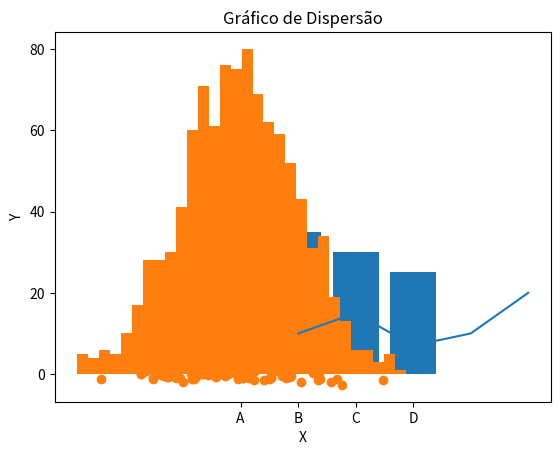

Reproduce this figure in Python.
import matplotlib.pyplot as plt  # Importar a biblioteca Matplotlib 
import numpy as np  # Importar a biblioteca NumPy 

# Dados para o primeiro gráfico de linha
x = [1, 2, 3, 4, 5]
y = [10, 15, 7, 10, 20]

# Plotar gráfico de linha
plt.plot(x, y)  # Plotar gráfico de linha usando os dados x e y
plt.title('Gráfico de Linha')  # Definir título do gráfico
plt.xlabel('X')  # Definir rótulo do eixo x
plt.ylabel('Y')  # Definir rótulo do eixo y
plt.show()  # Mostrar o gráfico

# Dados para o segundo gráfico de barra
categorias = ['A', 'B', 'C', 'D']
valores = [20, 35, 30, 25]

# Plotar gráfico de barra
plt.bar(categorias, valores)  # Plotar gráfico de barra usando os dados de categorias e valores
plt.title('Gráfico de Barra')  # Definir título do gráfico
plt.xlabel('Categorias')  # Definir rótulo do eixo x
plt.ylabel('Valores')  # Definir rótulo do eixo y
plt.show()  # Mostrar o gráfico

# Dados para o terceiro histograma
dados = np.random.normal(loc=0, scale=1, size=1000)

# Plotar histograma
plt.hist(dados, bins=30)  # Plotar histograma dos dados com 30 bins
plt.title('Histograma')  # Definir título do gráfico
plt.xlabel('Valores')  # Definir rótulo do eixo x
plt.ylabel('Frequência')  # Definir rótulo do eixo y
plt.show()  # Mostrar o gráfico

# Dados para o quarto gráfico de dispersão
x = np.random.randn(100)
y = np.random.randn(100)

# Plotar gráfico de dispersão
plt.scatter(x, y)  # Plotar gráfico de dispersão usando os dados x e y
plt.title('Gráfico de Dispersão')  # Definir título do gráfico
plt.xlabel('X')  # Definir rótulo do eixo x
plt.ylabel('Y')  # Definir rótulo do eixo y
plt.show()  # Mostrar o gráfico
